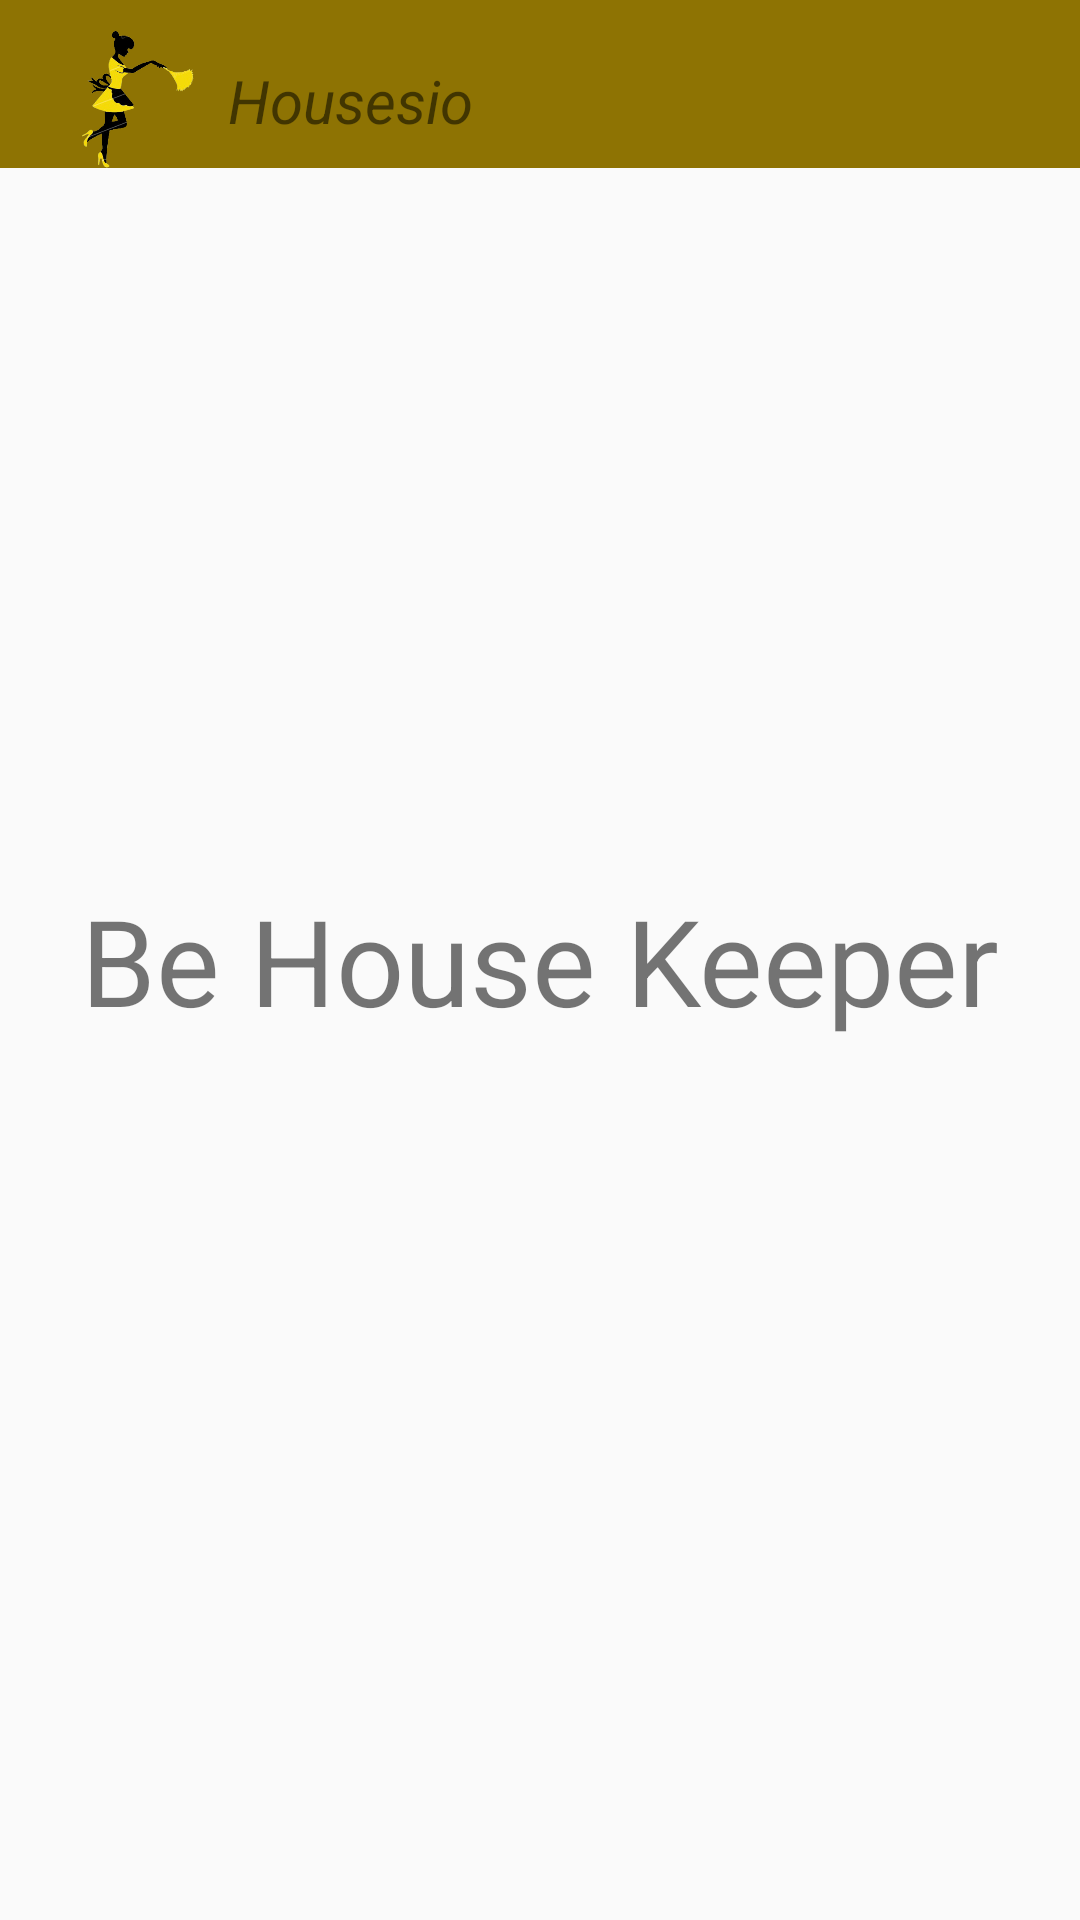

This screen was rendered from an Android layout file. Write that file and the resources it references.
<!-- AndroidManifest.xml: application theme Theme.HomeKeeping -->
<!-- res/layout/activity_be_house_keeper.xml -->
<?xml version="1.0" encoding="utf-8"?>
<android.support.constraint.ConstraintLayout xmlns:android="http://schemas.android.com/apk/res/android"
    xmlns:app="http://schemas.android.com/apk/res-auto"
    xmlns:tools="http://schemas.android.com/tools"
    android:layout_width="match_parent"
    android:layout_height="match_parent"
    tools:context=".BeHouseKeeper">

    <include
        android:id="@+id/include"
        layout="@layout/custom_toolbar">

    </include>

    <TextView
        android:layout_width="wrap_content"
        android:layout_height="wrap_content"
        android:text="Be House Keeper"
        android:textSize="40dp"
        app:layout_constraintBottom_toBottomOf="parent"
        app:layout_constraintEnd_toEndOf="parent"
        app:layout_constraintStart_toStartOf="parent"
        app:layout_constraintTop_toTopOf="parent" />

</android.support.constraint.ConstraintLayout>
<!-- res/layout/custom_toolbar.xml (included above) -->
<?xml version="1.0" encoding="utf-8"?>
<android.support.v7.widget.Toolbar xmlns:android="http://schemas.android.com/apk/res/android"
    android:layout_width="match_parent"
    android:layout_height="?attr/actionBarSize"
    xmlns:app="http://schemas.android.com/apk/res-auto"
    android:background="@color/dark_yellow"
    android:id="@+id/toolbarCustom"
    app:popupTheme="@style/TextAppearance.AppCompat">

    <ImageView
        android:layout_width="60dp"
        android:layout_height="match_parent"
        android:src="@drawable/logo"
        android:layout_marginLeft="10dp"
        android:layout_marginTop="10dp">

    </ImageView>

    <TextView
        android:layout_width="wrap_content"
        android:layout_height="match_parent"
        android:text="Housesio"
        android:textSize="20dp"
        android:textStyle="italic"
        android:fontFamily="sans-serif"
        android:layout_marginTop="20sp">

    </TextView>


</android.support.v7.widget.Toolbar>
<!-- resources referenced by this layout -->
<resources>
  <color name="dark_yellow">#8E7303</color>
  <!-- drawable logo: png bitmap (drawable-v24, 41752 bytes) -->
  <style name="Theme.HomeKeeping" parent="Theme.AppCompat.Light.NoActionBar">
          
          <item name="colorPrimary">@color/purple_500</item>
          <item name="colorPrimaryDark">@color/purple_700</item>
          <item name="colorAccent">@color/teal_200</item>
          
      </style>
  <color name="purple_500">#FF6200EE</color>
  <color name="purple_700">#FF3700B3</color>
  <color name="teal_200">#FF03DAC5</color>
</resources>
